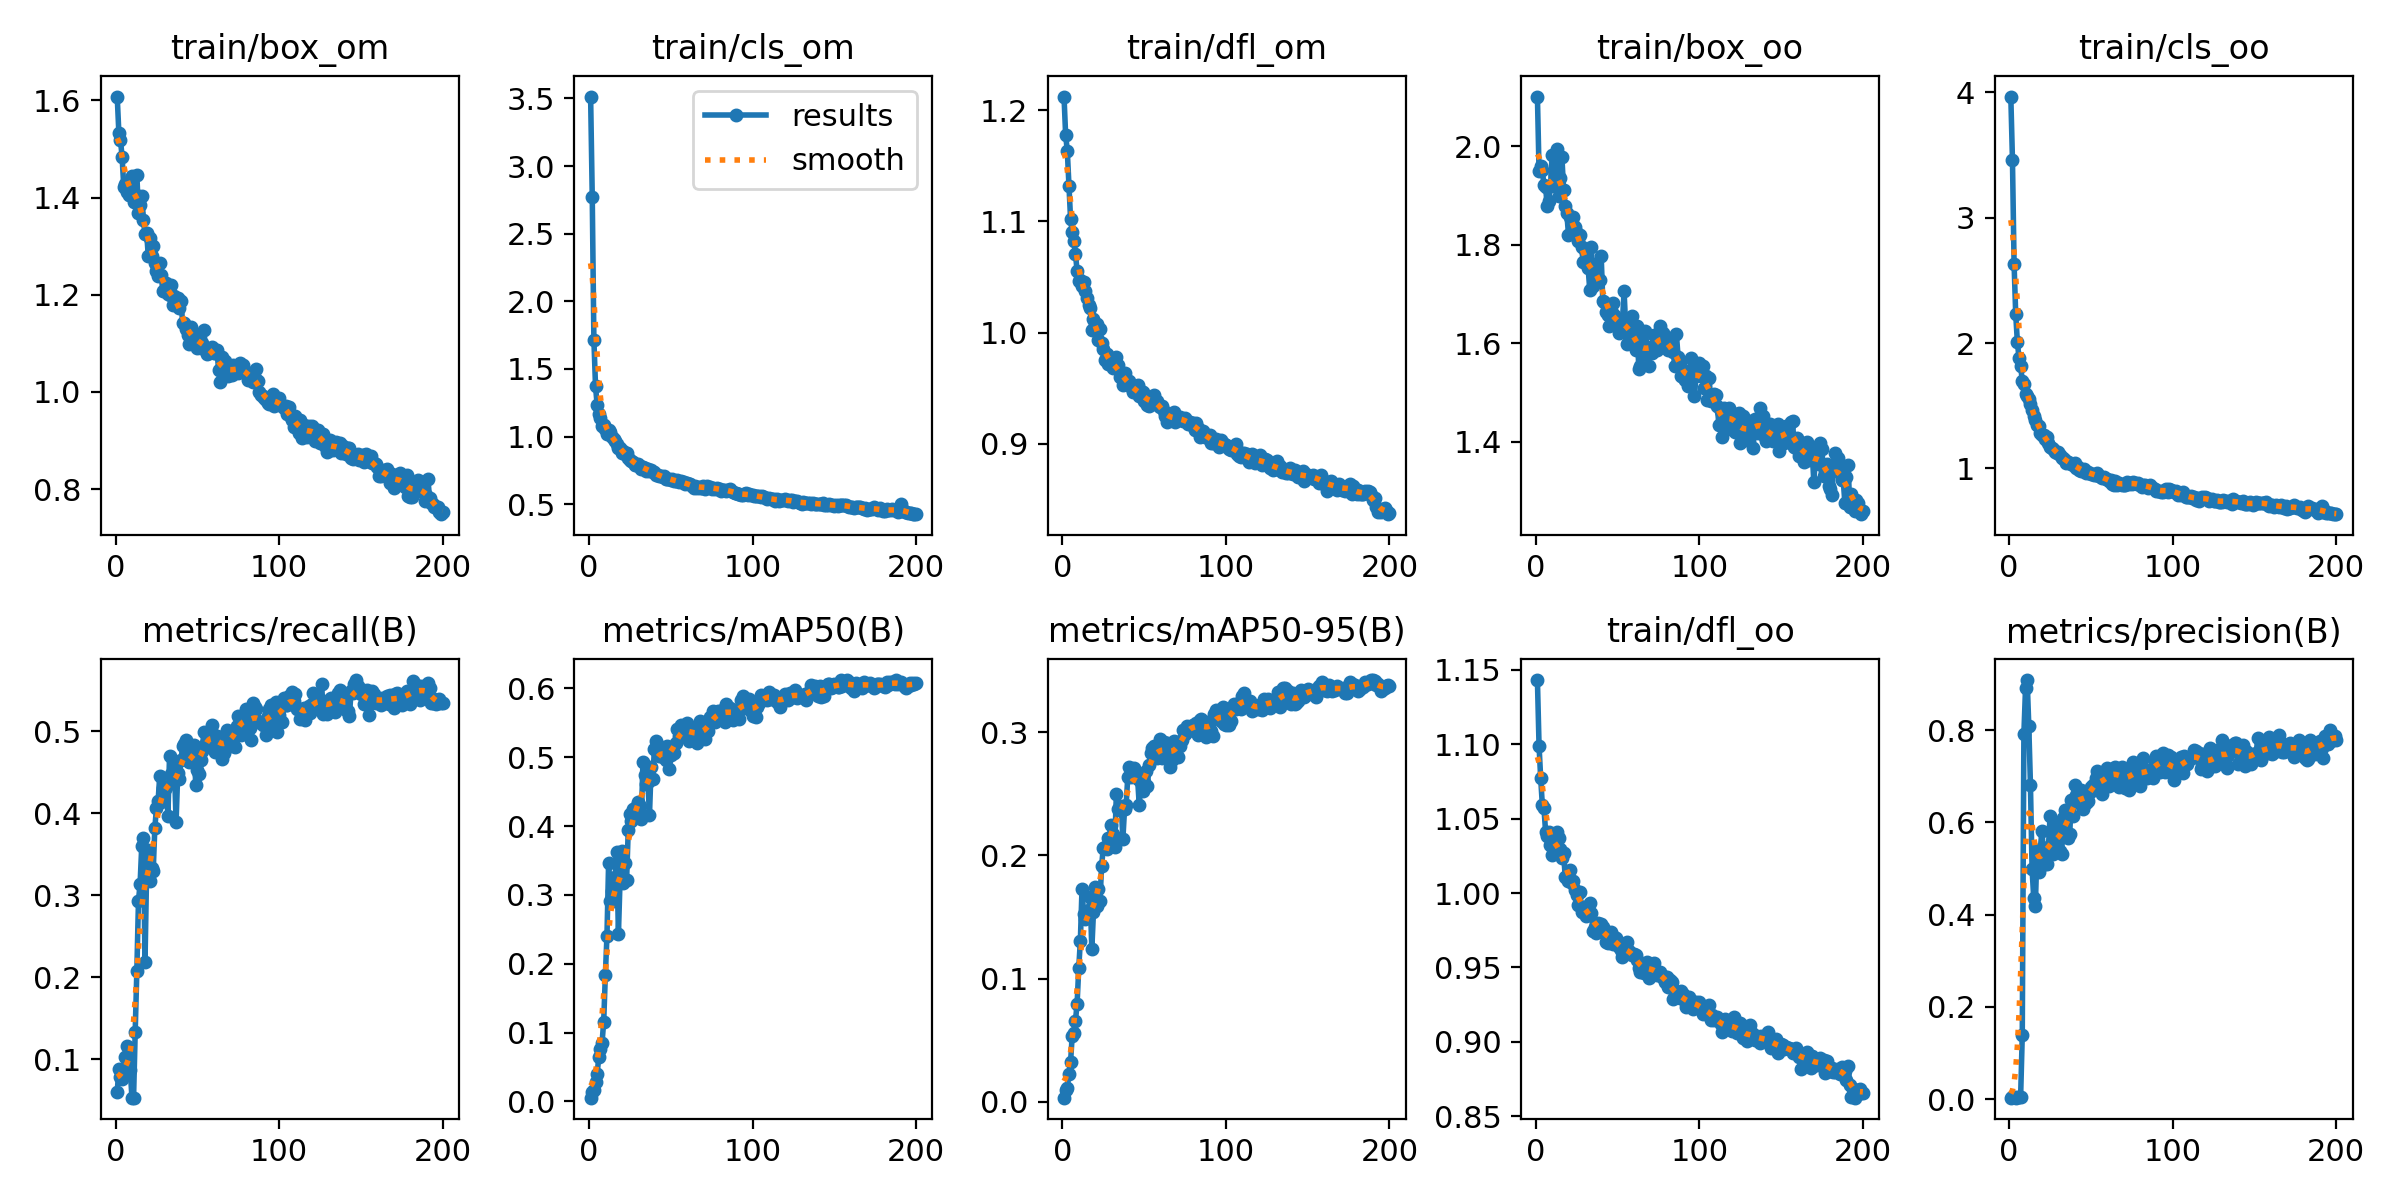

Data behind this chart, as committed beside it:
epoch, train/box_om, train/cls_om, train/dfl_om, train/box_oo, train/cls_oo, train/dfl_oo, metrics/precision(B), metrics/recall(B), metrics/mAP50(B), metrics/mAP50-95(B), val/box_om, val/cls_om, val/dfl_om, val/box_oo, val/cls_oo, val/dfl_oo, lr/pg0, lr/pg1, lr/pg2
1, 1.608, 3.514, 1.212, 2.101, 3.966, 1.143, 0.0029, 0.05989, 0.00543, 0.00346, 1.393, 3.519, 0.9937, 1.987, 4.096, 1.016, 0.0928, 0.0008, 0.0008
2, 1.534, 2.773, 1.177, 1.95, 3.462, 1.099, 0.0038, 0.0881, 0.01351, 0.00936, 1.422, 3.345, 1.012, 2.026, 4.008, 1.029, 0.08469, 0.001692, 0.001692
3, 1.518, 1.716, 1.164, 1.959, 2.629, 1.077, 0.00337, 0.07805, 0.01657, 0.01128, 1.444, 3.306, 1.011, 2.176, 3.972, 1.048, 0.07657, 0.002574, 0.002574
4, 1.484, 1.371, 1.132, 1.952, 2.228, 1.059, 0.00325, 0.07535, 0.0283, 0.02287, 1.347, 3.268, 1.004, 1.915, 3.911, 1.012, 0.06845, 0.003448, 0.003448
5, 1.423, 1.232, 1.102, 1.921, 2.011, 1.057, 0.0036, 0.08308, 0.0396, 0.03221, 1.617, 3.219, 1.044, 2.232, 3.87, 1.038, 0.06031, 0.004313, 0.004313
6, 1.429, 1.168, 1.091, 1.918, 1.881, 1.041, 0.00451, 0.1024, 0.06518, 0.05374, 1.457, 3.074, 1.021, 1.913, 3.754, 1.003, 0.05217, 0.005169, 0.005169
7, 1.412, 1.138, 1.082, 1.878, 1.818, 1.039, 0.00542, 0.1159, 0.0764, 0.05579, 1.568, 2.958, 1.032, 2.01, 3.693, 1.007, 0.04402, 0.006016, 0.006016
8, 1.405, 1.076, 1.071, 1.889, 1.7, 1.041, 0.1384, 0.1086, 0.08537, 0.06586, 1.591, 2.764, 1.042, 2.129, 3.541, 1.026, 0.03585, 0.006854, 0.006854
9, 1.406, 1.084, 1.056, 1.919, 1.671, 1.032, 0.7928, 0.08655, 0.1159, 0.07974, 1.605, 2.553, 1.075, 2.167, 3.288, 1.072, 0.02768, 0.007683, 0.007683
10, 1.445, 1.059, 1.046, 1.983, 1.595, 1.026, 0.8918, 0.05319, 0.183, 0.1085, 1.564, 2.248, 1.116, 2.003, 3.189, 1.081, 0.0195, 0.008504, 0.008504
11, 1.391, 1.016, 1.047, 1.919, 1.574, 1.038, 0.909, 0.05332, 0.2408, 0.1309, 1.615, 2.08, 1.102, 2.009, 2.933, 1.05, 0.01132, 0.009315, 0.009315
12, 1.407, 1.051, 1.042, 1.942, 1.553, 1.028, 0.8087, 0.1338, 0.3465, 0.1728, 1.588, 1.6, 1.132, 1.988, 2.332, 1.062, 0.009456, 0.009456, 0.009456
13, 1.447, 1.036, 1.045, 1.995, 1.518, 1.041, 0.6822, 0.2078, 0.2905, 0.1523, 1.676, 1.575, 1.226, 2.148, 2.255, 1.189, 0.009456, 0.009456, 0.009456
14, 1.369, 0.9964, 1.037, 1.899, 1.468, 1.037, 0.4997, 0.2932, 0.3054, 0.1484, 1.581, 1.382, 1.191, 2.102, 2.057, 1.159, 0.009406, 0.009406, 0.009406
15, 1.385, 0.9826, 1.031, 1.935, 1.416, 1.03, 0.436, 0.3142, 0.2915, 0.1532, 1.573, 1.335, 1.154, 2.098, 1.877, 1.161, 0.009357, 0.009357, 0.009357
16, 1.404, 0.9662, 1.025, 1.978, 1.39, 1.024, 0.4192, 0.3599, 0.3261, 0.156, 1.584, 1.313, 1.152, 2.075, 1.947, 1.124, 0.009307, 0.009307, 0.009307
17, 1.353, 0.9427, 1.022, 1.911, 1.346, 1.027, 0.5398, 0.3703, 0.3627, 0.1667, 1.623, 1.254, 1.172, 2.16, 1.752, 1.149, 0.009258, 0.009258, 0.009258
18, 1.325, 0.9186, 1.002, 1.88, 1.338, 1.011, 0.4915, 0.2185, 0.2427, 0.1239, 1.769, 1.752, 1.336, 2.242, 2.263, 1.296, 0.009208, 0.009208, 0.009208
19, 1.328, 0.9127, 1.012, 1.864, 1.286, 1.011, 0.5409, 0.3307, 0.322, 0.1538, 1.677, 1.426, 1.256, 2.241, 1.946, 1.277, 0.009158, 0.009158, 0.009158
20, 1.279, 0.8759, 1.002, 1.82, 1.263, 1.008, 0.582, 0.3556, 0.3634, 0.1745, 1.567, 1.407, 1.141, 2.062, 1.923, 1.134, 0.009109, 0.009109, 0.009109
21, 1.316, 0.8925, 1.008, 1.856, 1.268, 1.016, 0.5341, 0.3179, 0.3178, 0.159, 1.639, 1.374, 1.211, 2.261, 1.924, 1.254, 0.009059, 0.009059, 0.009059
22, 1.279, 0.8718, 0.9929, 1.844, 1.235, 1.007, 0.5103, 0.3326, 0.3457, 0.1729, 1.598, 1.408, 1.188, 2.101, 1.75, 1.177, 0.00901, 0.00901, 0.00901
23, 1.301, 0.8781, 1.004, 1.856, 1.249, 1.008, 0.5101, 0.3293, 0.3211, 0.1631, 1.526, 1.379, 1.16, 2.139, 1.76, 1.203, 0.00896, 0.00896, 0.00896
24, 1.266, 0.8419, 0.9909, 1.837, 1.204, 1.002, 0.5465, 0.3817, 0.3941, 0.1918, 1.507, 1.332, 1.121, 2.071, 1.651, 1.115, 0.008911, 0.008911, 0.008911
25, 1.25, 0.8276, 0.985, 1.825, 1.175, 0.9987, 0.613, 0.4064, 0.4173, 0.206, 1.506, 1.185, 1.092, 2.033, 1.609, 1.093, 0.008861, 0.008861, 0.008861
26, 1.239, 0.8188, 0.9749, 1.808, 1.16, 0.9916, 0.5371, 0.4145, 0.408, 0.2072, 1.487, 1.115, 1.094, 1.978, 1.564, 1.077, 0.008812, 0.008812, 0.008812
27, 1.266, 0.8108, 0.9809, 1.821, 1.153, 1, 0.5315, 0.4456, 0.4248, 0.2055, 1.454, 1.142, 1.088, 2.001, 1.569, 1.07, 0.008762, 0.008762, 0.008762
28, 1.24, 0.7919, 0.972, 1.796, 1.133, 0.987, 0.5993, 0.4141, 0.4183, 0.2142, 1.473, 1.027, 1.079, 2.013, 1.497, 1.084, 0.008713, 0.008713, 0.008713
29, 1.209, 0.7882, 0.9729, 1.765, 1.121, 0.9909, 0.5515, 0.431, 0.4271, 0.2141, 1.419, 1.105, 1.069, 1.971, 1.442, 1.072, 0.008663, 0.008663, 0.008663
30, 1.213, 0.7977, 0.9741, 1.767, 1.129, 0.9873, 0.5854, 0.4292, 0.4349, 0.2247, 1.473, 1.052, 1.074, 1.998, 1.432, 1.062, 0.008614, 0.008614, 0.008614
31, 1.224, 0.7853, 0.9683, 1.786, 1.108, 0.9842, 0.5377, 0.432, 0.4288, 0.217, 1.408, 0.9833, 1.043, 1.976, 1.347, 1.053, 0.008564, 0.008564, 0.008564
32, 1.201, 0.762, 0.9696, 1.754, 1.08, 0.9884, 0.5307, 0.3966, 0.4101, 0.2072, 1.472, 1.109, 1.105, 1.995, 1.518, 1.101, 0.008515, 0.008515, 0.008515
33, 1.199, 0.7715, 0.9778, 1.709, 1.082, 0.9935, 0.6099, 0.47, 0.4932, 0.25, 1.346, 0.9718, 1.026, 1.897, 1.319, 1.041, 0.008466, 0.008466, 0.008466
34, 1.221, 0.7671, 0.9705, 1.796, 1.068, 0.9866, 0.6278, 0.448, 0.4738, 0.2378, 1.409, 0.9437, 1.059, 1.957, 1.318, 1.073, 0.008416, 0.008416, 0.008416
35, 1.179, 0.7482, 0.9601, 1.717, 1.044, 0.9748, 0.6173, 0.4389, 0.4608, 0.2369, 1.453, 1.013, 1.068, 1.964, 1.364, 1.07, 0.008367, 0.008367, 0.008367
36, 1.196, 0.7611, 0.9622, 1.76, 1.051, 0.977, 0.5665, 0.4555, 0.4643, 0.2402, 1.393, 0.9478, 1.045, 1.932, 1.274, 1.049, 0.008317, 0.008317, 0.008317
37, 1.183, 0.7454, 0.9533, 1.751, 1.047, 0.9729, 0.575, 0.3894, 0.4163, 0.2135, 1.448, 1.03, 1.065, 1.994, 1.455, 1.063, 0.008268, 0.008268, 0.008268
38, 1.193, 0.754, 0.9638, 1.731, 1.037, 0.9801, 0.6479, 0.4487, 0.4857, 0.2373, 1.457, 0.9222, 1.063, 1.965, 1.307, 1.06, 0.008218, 0.008218, 0.008218
39, 1.173, 0.7359, 0.9561, 1.728, 1.029, 0.9748, 0.6143, 0.4418, 0.4682, 0.2409, 1.405, 0.9313, 1.077, 1.982, 1.298, 1.087, 0.008169, 0.008169, 0.008169
40, 1.188, 0.7382, 0.9565, 1.776, 1.041, 0.9793, 0.6822, 0.4651, 0.5118, 0.2641, 1.353, 0.8507, 1.039, 1.916, 1.167, 1.049, 0.008119, 0.008119, 0.008119
41, 1.141, 0.7168, 0.9568, 1.685, 1.005, 0.9768, 0.6603, 0.4815, 0.524, 0.272, 1.331, 0.8477, 1.039, 1.881, 1.195, 1.037, 0.00807, 0.00807, 0.00807
42, 1.142, 0.7137, 0.9513, 1.684, 1.009, 0.973, 0.6508, 0.4848, 0.5043, 0.2635, 1.413, 0.909, 1.047, 1.926, 1.2, 1.043, 0.00802, 0.00802, 0.00802
43, 1.13, 0.7069, 0.9462, 1.665, 0.9878, 0.9669, 0.6433, 0.4897, 0.5019, 0.2653, 1.383, 0.9003, 1.042, 1.878, 1.238, 1.044, 0.007971, 0.007971, 0.007971
44, 1.117, 0.7094, 0.9471, 1.658, 0.981, 0.9664, 0.6709, 0.4659, 0.5146, 0.2709, 1.323, 0.8949, 1.027, 1.866, 1.238, 1.033, 0.007921, 0.007921, 0.007921
45, 1.099, 0.6973, 0.9467, 1.636, 0.9759, 0.9714, 0.6302, 0.463, 0.5, 0.2644, 1.319, 0.8678, 1.019, 1.871, 1.191, 1.023, 0.007872, 0.007872, 0.007872
46, 1.134, 0.7106, 0.953, 1.667, 0.9931, 0.9738, 0.6495, 0.4812, 0.5113, 0.2624, 1.363, 0.8535, 1.025, 1.892, 1.198, 1.028, 0.007822, 0.007822, 0.007822
47, 1.117, 0.6874, 0.9428, 1.682, 0.9607, 0.9654, 0.6432, 0.4679, 0.4967, 0.2408, 1.411, 0.8501, 1.024, 2.016, 1.228, 1.048, 0.007772, 0.007772, 0.007772
48, 1.122, 0.6881, 0.9474, 1.658, 0.9693, 0.9706, 0.6473, 0.4836, 0.5167, 0.26, 1.315, 0.8373, 1.019, 1.907, 1.167, 1.032, 0.007723, 0.007723, 0.007723
49, 1.103, 0.6876, 0.9465, 1.644, 0.9598, 0.97, 0.6631, 0.4349, 0.4824, 0.252, 1.381, 0.9335, 1.058, 1.948, 1.416, 1.064, 0.007673, 0.007673, 0.007673
50, 1.091, 0.6786, 0.9384, 1.638, 0.9569, 0.9656, 0.6766, 0.4522, 0.5027, 0.2597, 1.369, 0.8634, 1.024, 1.927, 1.236, 1.041, 0.007624, 0.007624, 0.007624
51, 1.109, 0.6826, 0.9434, 1.621, 0.9548, 0.9639, 0.6806, 0.4479, 0.5078, 0.2683, 1.332, 0.8678, 1.023, 1.881, 1.222, 1.042, 0.007574, 0.007574, 0.007574
52, 1.091, 0.6735, 0.9349, 1.624, 0.9448, 0.9614, 0.6708, 0.4648, 0.5065, 0.2561, 1.373, 0.8427, 1.029, 1.938, 1.181, 1.042, 0.007525, 0.007525, 0.007525
53, 1.1, 0.6713, 0.9337, 1.645, 0.9447, 0.957, 0.697, 0.476, 0.5205, 0.2734, 1.33, 0.8142, 1.025, 1.893, 1.149, 1.033, 0.007476, 0.007476, 0.007476
54, 1.128, 0.6779, 0.9422, 1.706, 0.9665, 0.9659, 0.7121, 0.4991, 0.5409, 0.2835, 1.321, 0.8046, 1.019, 1.873, 1.153, 1.032, 0.007426, 0.007426, 0.007426
55, 1.088, 0.663, 0.9372, 1.631, 0.94, 0.9598, 0.6745, 0.4857, 0.5314, 0.2868, 1.303, 0.8206, 1.018, 1.842, 1.158, 1.022, 0.007377, 0.007377, 0.007377
56, 1.078, 0.6707, 0.9437, 1.599, 0.9284, 0.9668, 0.694, 0.4845, 0.5464, 0.2885, 1.293, 0.7975, 1.007, 1.872, 1.126, 1.031, 0.007327, 0.007327, 0.007327
57, 1.08, 0.6605, 0.936, 1.616, 0.9215, 0.9609, 0.661, 0.4938, 0.5343, 0.2814, 1.3, 0.7955, 1.01, 1.883, 1.12, 1.034, 0.007278, 0.007278, 0.007278
58, 1.085, 0.6634, 0.9385, 1.614, 0.9276, 0.9587, 0.7003, 0.4952, 0.542, 0.2788, 1.301, 0.7823, 1.008, 1.869, 1.123, 1.017, 0.007228, 0.007228, 0.007228
59, 1.093, 0.6499, 0.9338, 1.656, 0.919, 0.9586, 0.6921, 0.5077, 0.5415, 0.2809, 1.266, 0.7827, 0.9927, 1.813, 1.11, 1.014, 0.007178, 0.007178, 0.007178
60, 1.079, 0.6536, 0.9329, 1.627, 0.9143, 0.9593, 0.7174, 0.4949, 0.55, 0.2943, 1.275, 0.7838, 0.9956, 1.808, 1.086, 1.004, 0.007129, 0.007129, 0.007129
... 140 more rows
